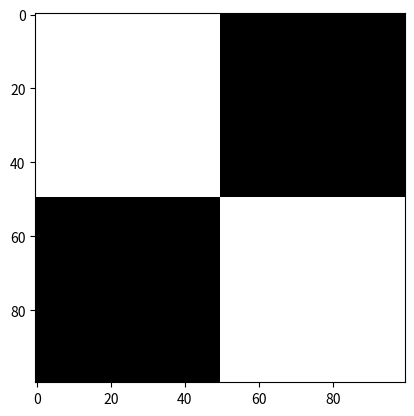

Recreate this plot in Python.
import numpy as np
import matplotlib.pyplot as plt

black = np.ones((50,50))
white = np.zeros((50,50))
left = np.vstack((black,white))
right = np.vstack((white,black))
img = np.hstack((left,right))
plt.imshow(img, cmap="gray")
plt.show()